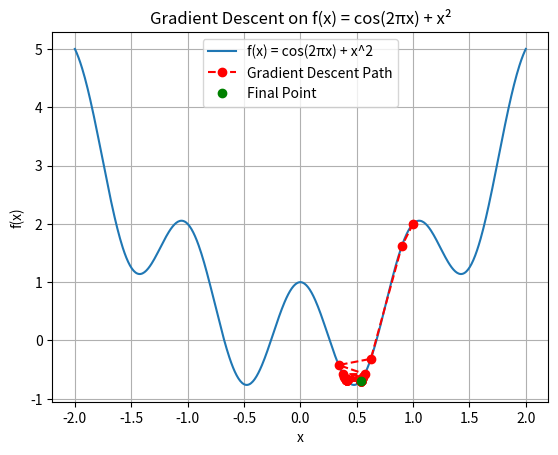

Source code (Python):
# Gradient Descent

'''
Gradient descent is an algorithm to minimize the cost function. It works by reducing the 
paramter with learning_rate * gradient after every single step where the gradient is the slope of the cost function.

In case when cost function is dependent of more than one parameter, each parameter is minimized 
and their gradient at each step is the partial derivative with respect to the parameter.
Gradient descent algorithm also depends on the initial or starting point as they might 
lead to different local minima.

The learning rate controls how big each step is. If it's too large, the algorithm may overshoot 
the minimum and if too small, convergence will be slow.
'''

# We are taking the given function as cost function and computing the gradient decsent for it

import numpy as np
import matplotlib.pyplot as plt

def f(x):
    return np.cos(2 * np.pi * x) + x ** 2

def diff_x(x):
    return -2 * np.pi * np.sin(2 * np.pi * x) + x*2

def gradient_descent(initial_x, learning_rate, iterations):
    x_values = [initial_x]
    for i in range(iterations):
        grad = diff_x(x_values[-1])
        new_x = x_values[-1] - learning_rate * grad
        x_values.append(new_x)
    return x_values

initial_x = 1.0
iterations = 200
learning_rate = 0.05

x_path = gradient_descent(initial_x, learning_rate, iterations)
y_path = [f(i) for i in x_path]

print("Vaue of x for y is minimum: ", x_path[-1])
print("Minimum of y: ", y_path[-1])
print("Slope at the minimum point: ", diff_x(x_path[-1]))


# Code for graph
x = np.linspace(-2, 2, 500)
y = f(x)
plt.plot(x, y, label = "f(x) = cos(2πx) + x^2")
plt.plot(x_path, y_path, 'ro--', label='Gradient Descent Path')
plt.plot(x_path[-1], y_path[-1], 'go', label='Final Point')
plt.xlabel('x')
plt.ylabel('f(x)')
plt.title('Gradient Descent on f(x) = cos(2πx) + x²')
plt.legend()
plt.grid(True)
plt.show()


